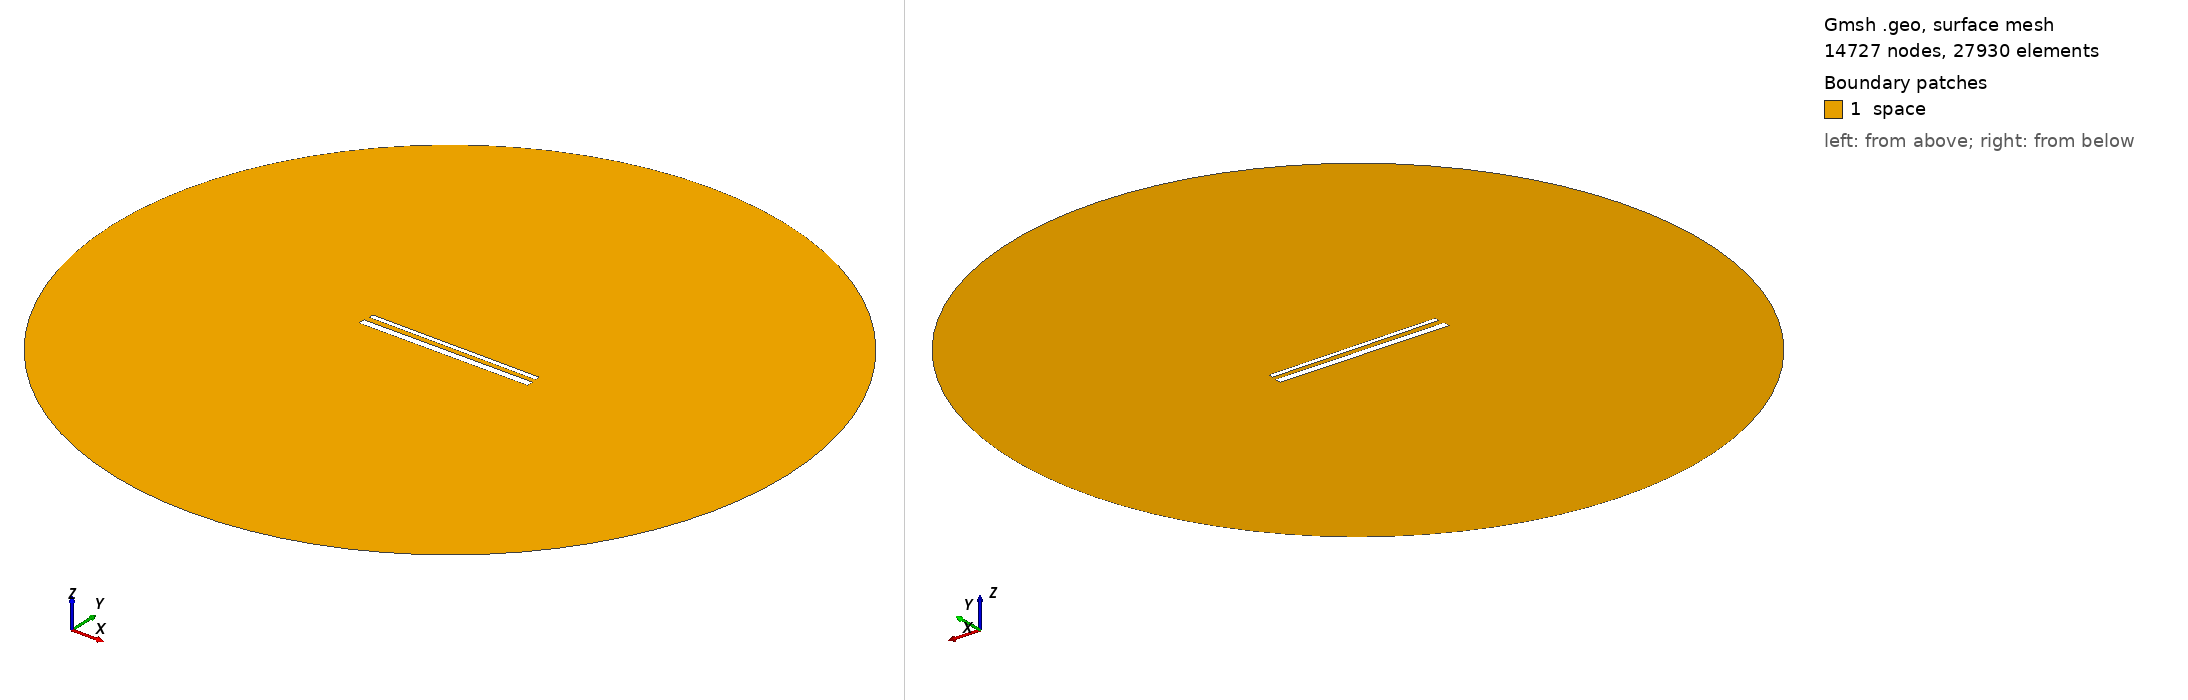

Gmsh geometry script, surface-meshed: 14727 nodes, 27930 surface elements. Boundary patches (legend numbers): 1 space. Left view from above one corner, right view from below the opposite corner. Legend entries are the model's physical surfaces. The drawing asked Gmsh for element sizes between 1% and 20% of the model's largest extent; the script's own settings can give other sizes.

=== 797.geo (drawn) ===
// Set the geometry kernel
SetFactory("OpenCASCADE");

//---------------------------------------
// Rectangles
//---------------------------------------

// Rectangle 1 (top)
Point(1) = {-49.51111111111111, 1.738888888888889, 0, 1.0};
Point(2) = {49.51111111111111, 1.738888888888889, 0, 1.0};
Point(3) = {49.51111111111111, 4.761111111111111, 0, 1.0};
Point(4) = {-49.51111111111111, 4.761111111111111, 0, 1.0};

Line(1) = {1, 2};
Line(2) = {2, 3};
Line(3) = {3, 4};
Line(4) = {4, 1};

Line Loop(1) = {1, 2, 3, 4};
Plane Surface(1) = {1};

Rotate { {0, 0, 1}, {0,  1.25,  0}, -0.006 } {
  Surface{1};
}

// Rectangle 2 (bottom)
Point(5) = {-50,-1.25, 0, 1.0};
Point(6) = { 50,-1.25, 0, 1.0};
Point(7) = { 50,-5.25, 0, 1.0};
Point(8) = {-50,-5.25, 0, 1.0};

Line(5) = {5, 6};
Line(6) = {6, 7};
Line(7) = {7, 8};
Line(8) = {8, 5};

Line Loop(2) = {5, 6, 7, 8};
Plane Surface(2) = {2}; 


//---------------------------------------
// Circle
//---------------------------------------

// Define points
Point(9) = {0, 0, 0};        // Center
Point(10) = {200, 0, 0};     // Start point
Point(11) = {0, 200, 0};     // 90 degrees
Point(12) = {-200, 0, 0};    // 180 degrees
Point(13) = {0, -200, 0};    // 270 degrees

// Define circle arcs (each needs start, center, end)
Circle(9) = {10, 9, 11};
Circle(10) = {11, 9, 12};
Circle(11) = {12, 9, 13};
Circle(12) = {13, 9, 10};

// Define curve loop and surface if needed
Curve Loop(3) = {9, 10, 11, 12};
Surface(3) = {3};

// Subtract Rectangles from Circle
BooleanDifference{ Surface{3}; Delete; }{ Surface{1}; Surface{2}; Delete; }

//---------------------------------------
// Transfinite Lines and Surface
//---------------------------------------
r = 7;
Transfinite Line {1, 3} = 50*r Using Progression 1;
Transfinite Line {2, 4} = 2*r Using Progression 1;
Transfinite Line {5, 7} = 50*r Using Progression 1;
Transfinite Line {6, 8} = 2*r Using Progression 1;
Transfinite Line {9, 10, 11, 12} = 20 Using Progression 1;

//---------------------------------------
// Define Physical Groups
//---------------------------------------                

//--- Physical Curves
// Physical groups for boundaries
Physical Line("force_segment", 10) = {1};
Physical Line("upper_plate", 11) = {2, 3, 4};
Physical Line("lower_plate", 12) = {5, 6, 7, 8};
Physical Line("boundary", 20) = {9, 10, 11, 12};

//--- Physical Surfaces
Physical Surface("space", 30) = {3};

//---------------------------------------
// 6. Generate the Mesh
//---------------------------------------
Mesh 2;  // 2D mesh generation
